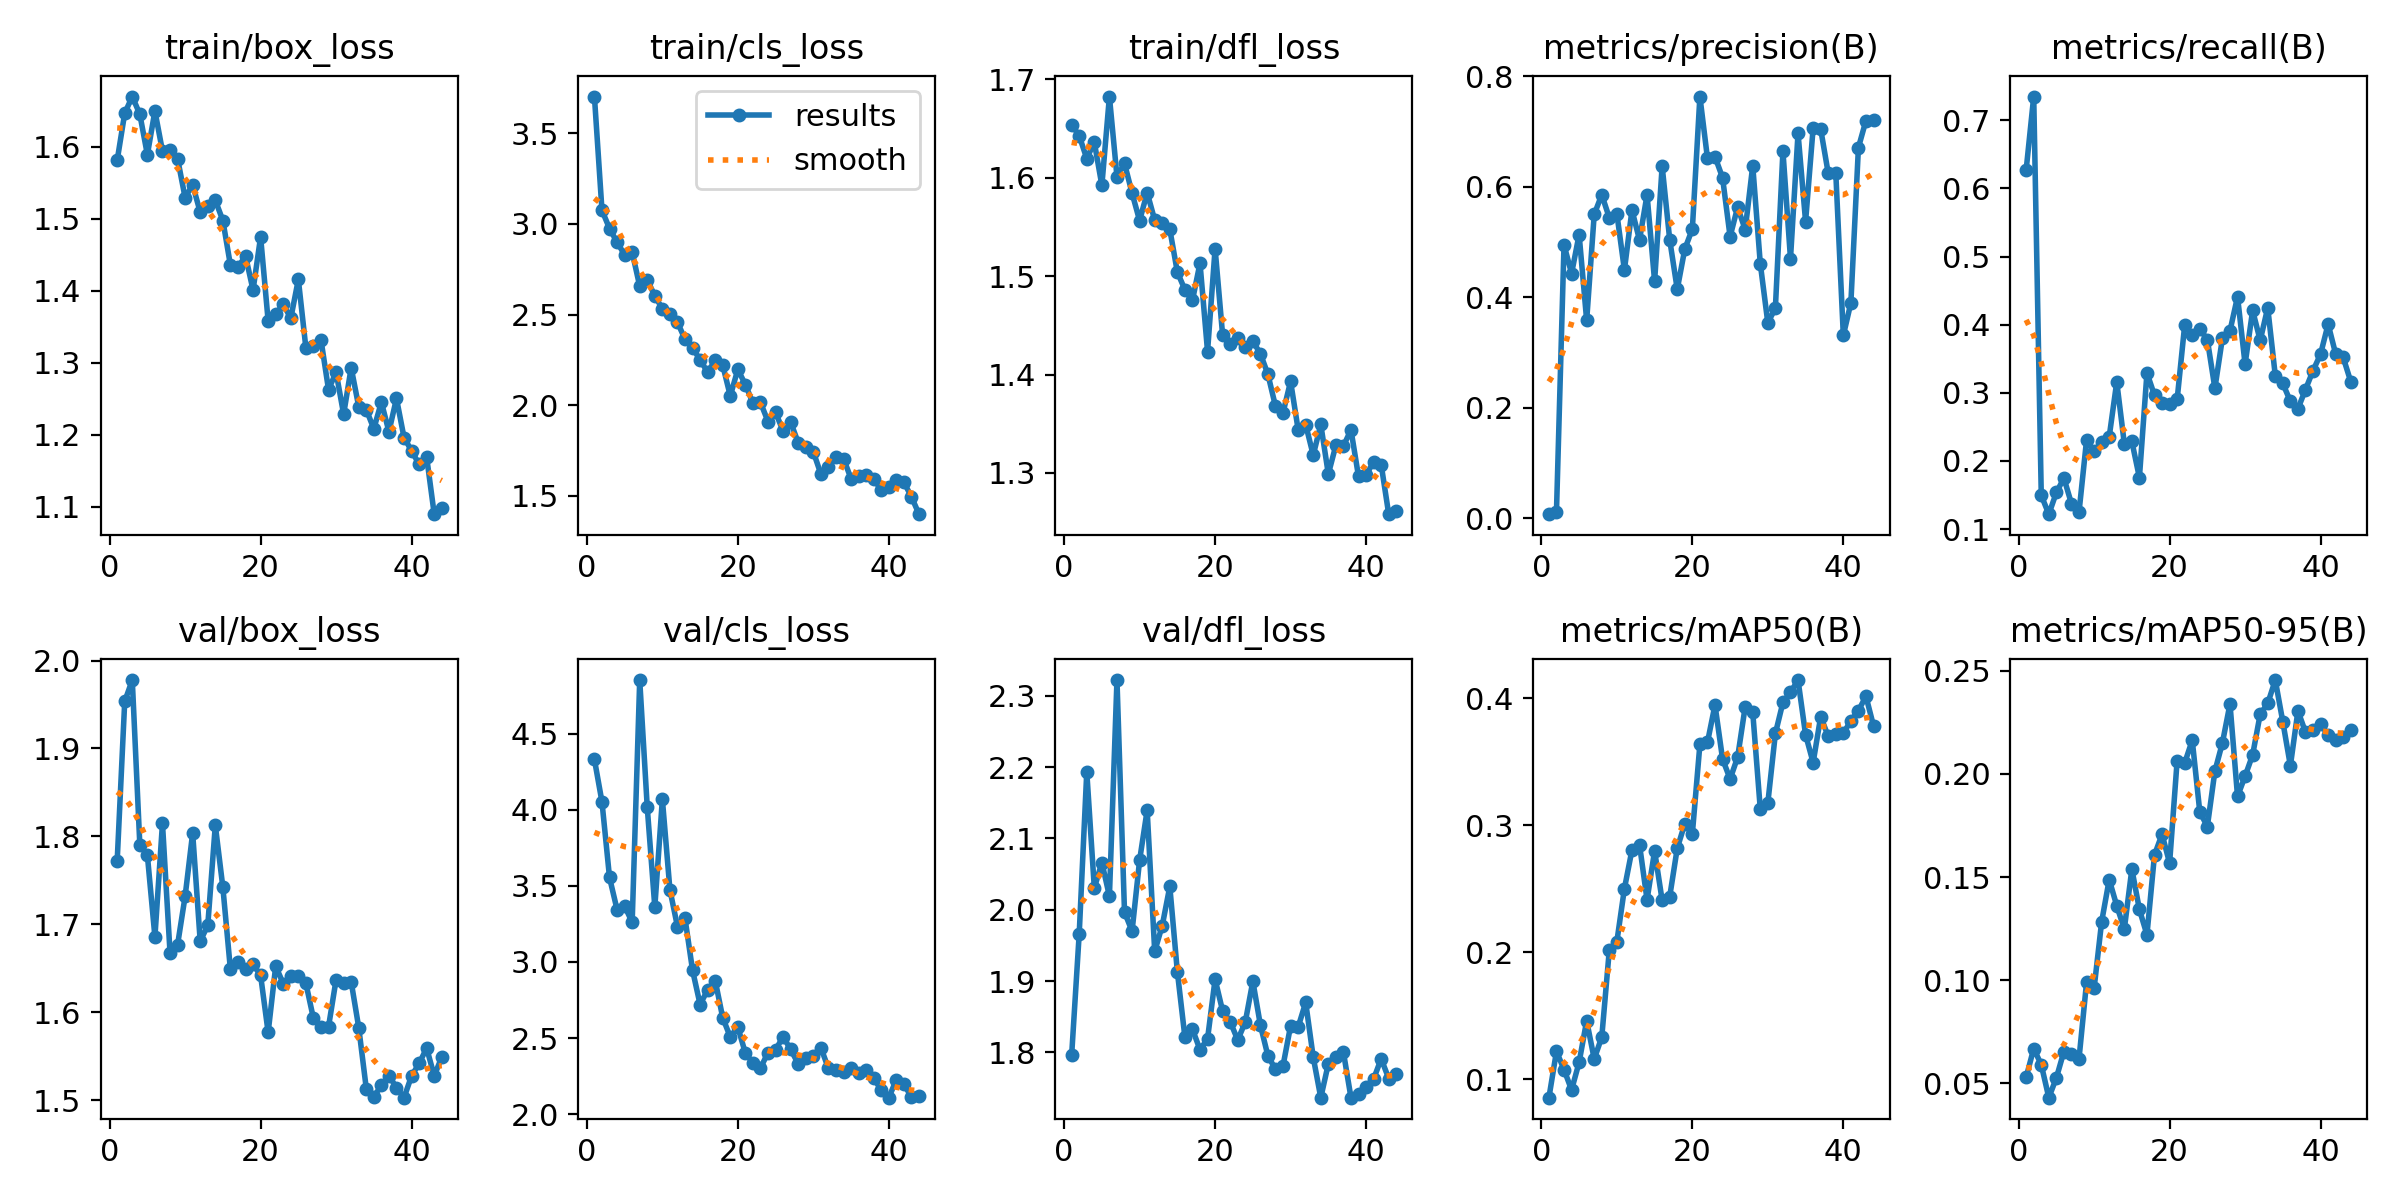

The table this chart was drawn from, first rows:
epoch, time, train/box_loss, train/cls_loss, train/dfl_loss, metrics/precision(B), metrics/recall(B), metrics/mAP50(B), metrics/mAP50-95(B), val/box_loss, val/cls_loss, val/dfl_loss, lr/pg0, lr/pg1, lr/pg2
1, 71.15, 1.581, 3.703, 1.654, 0.00741, 0.6274, 0.08538, 0.05303, 1.772, 4.331, 1.797, 0.00026, 0.00026, 0.00026
2, 161.3, 1.646, 3.075, 1.643, 0.01204, 0.7349, 0.1219, 0.06691, 1.953, 4.052, 1.967, 0.0005195, 0.0005195, 0.0005195
3, 258.2, 1.67, 2.975, 1.619, 0.4949, 0.1495, 0.1075, 0.05906, 1.978, 3.555, 2.193, 0.0007683, 0.0007683, 0.0007683
4, 353.9, 1.645, 2.899, 1.636, 0.443, 0.1219, 0.09148, 0.04309, 1.791, 3.344, 2.03, 0.0009406, 0.0009406, 0.0009406
5, 435.7, 1.589, 2.83, 1.592, 0.5136, 0.1537, 0.1133, 0.0527, 1.779, 3.368, 2.066, 0.0009208, 0.0009208, 0.0009208
6, 500.4, 1.65, 2.844, 1.682, 0.3581, 0.1748, 0.146, 0.06546, 1.686, 3.26, 2.019, 0.000901, 0.000901, 0.000901
7, 566.2, 1.594, 2.657, 1.601, 0.55, 0.1373, 0.1159, 0.06441, 1.815, 4.852, 2.322, 0.0008812, 0.0008812, 0.0008812
8, 631.9, 1.596, 2.691, 1.615, 0.5857, 0.1249, 0.1331, 0.06199, 1.668, 4.015, 1.997, 0.0008614, 0.0008614, 0.0008614
9, 700.9, 1.584, 2.604, 1.584, 0.5438, 0.2306, 0.2018, 0.09898, 1.677, 3.361, 1.97, 0.0008416, 0.0008416, 0.0008416
10, 1329, 1.529, 2.531, 1.556, 0.5514, 0.214, 0.2084, 0.09615, 1.732, 4.069, 2.069, 0.0008218, 0.0008218, 0.0008218
11, 1392, 1.547, 2.505, 1.585, 0.4496, 0.2283, 0.2501, 0.1284, 1.804, 3.475, 2.14, 0.000802, 0.000802, 0.000802
12, 1455, 1.509, 2.458, 1.557, 0.558, 0.2355, 0.2806, 0.1488, 1.681, 3.232, 1.942, 0.0007822, 0.0007822, 0.0007822
13, 1520, 1.517, 2.364, 1.554, 0.5037, 0.316, 0.2848, 0.1361, 1.699, 3.286, 1.978, 0.0007624, 0.0007624, 0.0007624
14, 1584, 1.526, 2.317, 1.548, 0.5856, 0.2255, 0.2414, 0.1248, 1.813, 2.945, 2.033, 0.0007426, 0.0007426, 0.0007426
15, 63804, 1.498, 2.249, 1.504, 0.4291, 0.2286, 0.2798, 0.1539, 1.742, 2.72, 1.913, 0.0007228, 0.0007228, 0.0007228
16, 63954, 1.436, 2.183, 1.486, 0.6374, 0.1756, 0.2409, 0.1343, 1.649, 2.816, 1.821, 0.000703, 0.000703, 0.000703
17, 64150, 1.432, 2.247, 1.475, 0.5043, 0.3292, 0.2438, 0.122, 1.658, 2.878, 1.832, 0.0006832, 0.0006832, 0.0006832
18, 64340, 1.449, 2.22, 1.513, 0.4145, 0.2963, 0.282, 0.1607, 1.649, 2.633, 1.804, 0.0006634, 0.0006634, 0.0006634
19, 64506, 1.401, 2.051, 1.423, 0.4874, 0.2845, 0.3013, 0.1708, 1.655, 2.506, 1.819, 0.0006436, 0.0006436, 0.0006436
20, 64700, 1.475, 2.198, 1.528, 0.5236, 0.2836, 0.2933, 0.1568, 1.642, 2.571, 1.903, 0.0006238, 0.0006238, 0.0006238
21, 64892, 1.358, 2.112, 1.44, 0.7634, 0.2904, 0.3638, 0.2065, 1.577, 2.4, 1.858, 0.000604, 0.000604, 0.000604
22, 65086, 1.367, 2.012, 1.431, 0.6519, 0.3996, 0.3654, 0.2053, 1.653, 2.336, 1.843, 0.0005842, 0.0005842, 0.0005842
23, 65286, 1.381, 2.015, 1.437, 0.6545, 0.3853, 0.3949, 0.2163, 1.633, 2.303, 1.817, 0.0005644, 0.0005644, 0.0005644
24, 65494, 1.362, 1.909, 1.428, 0.6166, 0.3937, 0.3524, 0.1816, 1.641, 2.405, 1.843, 0.0005446, 0.0005446, 0.0005446
25, 65703, 1.416, 1.96, 1.434, 0.5099, 0.378, 0.3365, 0.1745, 1.641, 2.423, 1.9, 0.0005248, 0.0005248, 0.0005248
26, 66420, 1.32, 1.856, 1.421, 0.5633, 0.3066, 0.3537, 0.2013, 1.633, 2.507, 1.838, 0.000505, 0.000505, 0.000505
27, 66628, 1.324, 1.906, 1.4, 0.5224, 0.3805, 0.3935, 0.2151, 1.593, 2.425, 1.795, 0.0004852, 0.0004852, 0.0004852
28, 66817, 1.332, 1.792, 1.368, 0.6382, 0.391, 0.3891, 0.2339, 1.583, 2.33, 1.776, 0.0004654, 0.0004654, 0.0004654
29, 67007, 1.263, 1.769, 1.361, 0.4609, 0.4411, 0.3128, 0.1891, 1.584, 2.371, 1.781, 0.0004456, 0.0004456, 0.0004456
30, 67207, 1.287, 1.742, 1.393, 0.3536, 0.342, 0.3177, 0.1989, 1.637, 2.385, 1.837, 0.0004258, 0.0004258, 0.0004258
31, 68684, 1.228, 1.62, 1.344, 0.3806, 0.421, 0.3724, 0.2092, 1.634, 2.436, 1.835, 0.000406, 0.000406, 0.000406
32, 68869, 1.293, 1.66, 1.349, 0.6646, 0.3768, 0.3969, 0.2289, 1.635, 2.3, 1.87, 0.0003862, 0.0003862, 0.0003862
33, 69110, 1.239, 1.714, 1.318, 0.47, 0.4249, 0.4048, 0.2341, 1.583, 2.292, 1.793, 0.0003664, 0.0003664, 0.0003664
34, 69171, 1.235, 1.705, 1.349, 0.6969, 0.3253, 0.4145, 0.2455, 1.513, 2.279, 1.736, 0.0003466, 0.0003466, 0.0003466
35, 69235, 1.208, 1.593, 1.299, 0.5372, 0.3137, 0.3715, 0.2252, 1.504, 2.306, 1.784, 0.0003268, 0.0003268, 0.0003268
36, 69297, 1.245, 1.611, 1.328, 0.7064, 0.2875, 0.3494, 0.2039, 1.517, 2.268, 1.794, 0.000307, 0.000307, 0.000307
37, 69360, 1.204, 1.616, 1.327, 0.7046, 0.2765, 0.3856, 0.2305, 1.528, 2.287, 1.8, 0.0002872, 0.0002872, 0.0002872
38, 69422, 1.25, 1.594, 1.344, 0.6246, 0.3048, 0.3702, 0.2203, 1.514, 2.235, 1.736, 0.0002674, 0.0002674, 0.0002674
39, 69485, 1.196, 1.53, 1.296, 0.6256, 0.3325, 0.372, 0.2215, 1.503, 2.158, 1.741, 0.0002476, 0.0002476, 0.0002476
40, 69548, 1.178, 1.55, 1.298, 0.3311, 0.3568, 0.3726, 0.2242, 1.528, 2.108, 1.752, 0.0002278, 0.0002278, 0.0002278
41, 69611, 1.159, 1.585, 1.311, 0.3899, 0.4008, 0.3824, 0.2189, 1.542, 2.227, 1.763, 0.000208, 0.000208, 0.000208
42, 69673, 1.169, 1.574, 1.308, 0.6712, 0.357, 0.3905, 0.2162, 1.559, 2.195, 1.791, 0.0001882, 0.0001882, 0.0001882
43, 69735, 1.09, 1.494, 1.258, 0.7201, 0.3519, 0.4017, 0.218, 1.528, 2.113, 1.763, 0.0001684, 0.0001684, 0.0001684
44, 69798, 1.099, 1.398, 1.261, 0.7208, 0.3163, 0.3784, 0.2214, 1.549, 2.121, 1.769, 0.0001486, 0.0001486, 0.0001486
